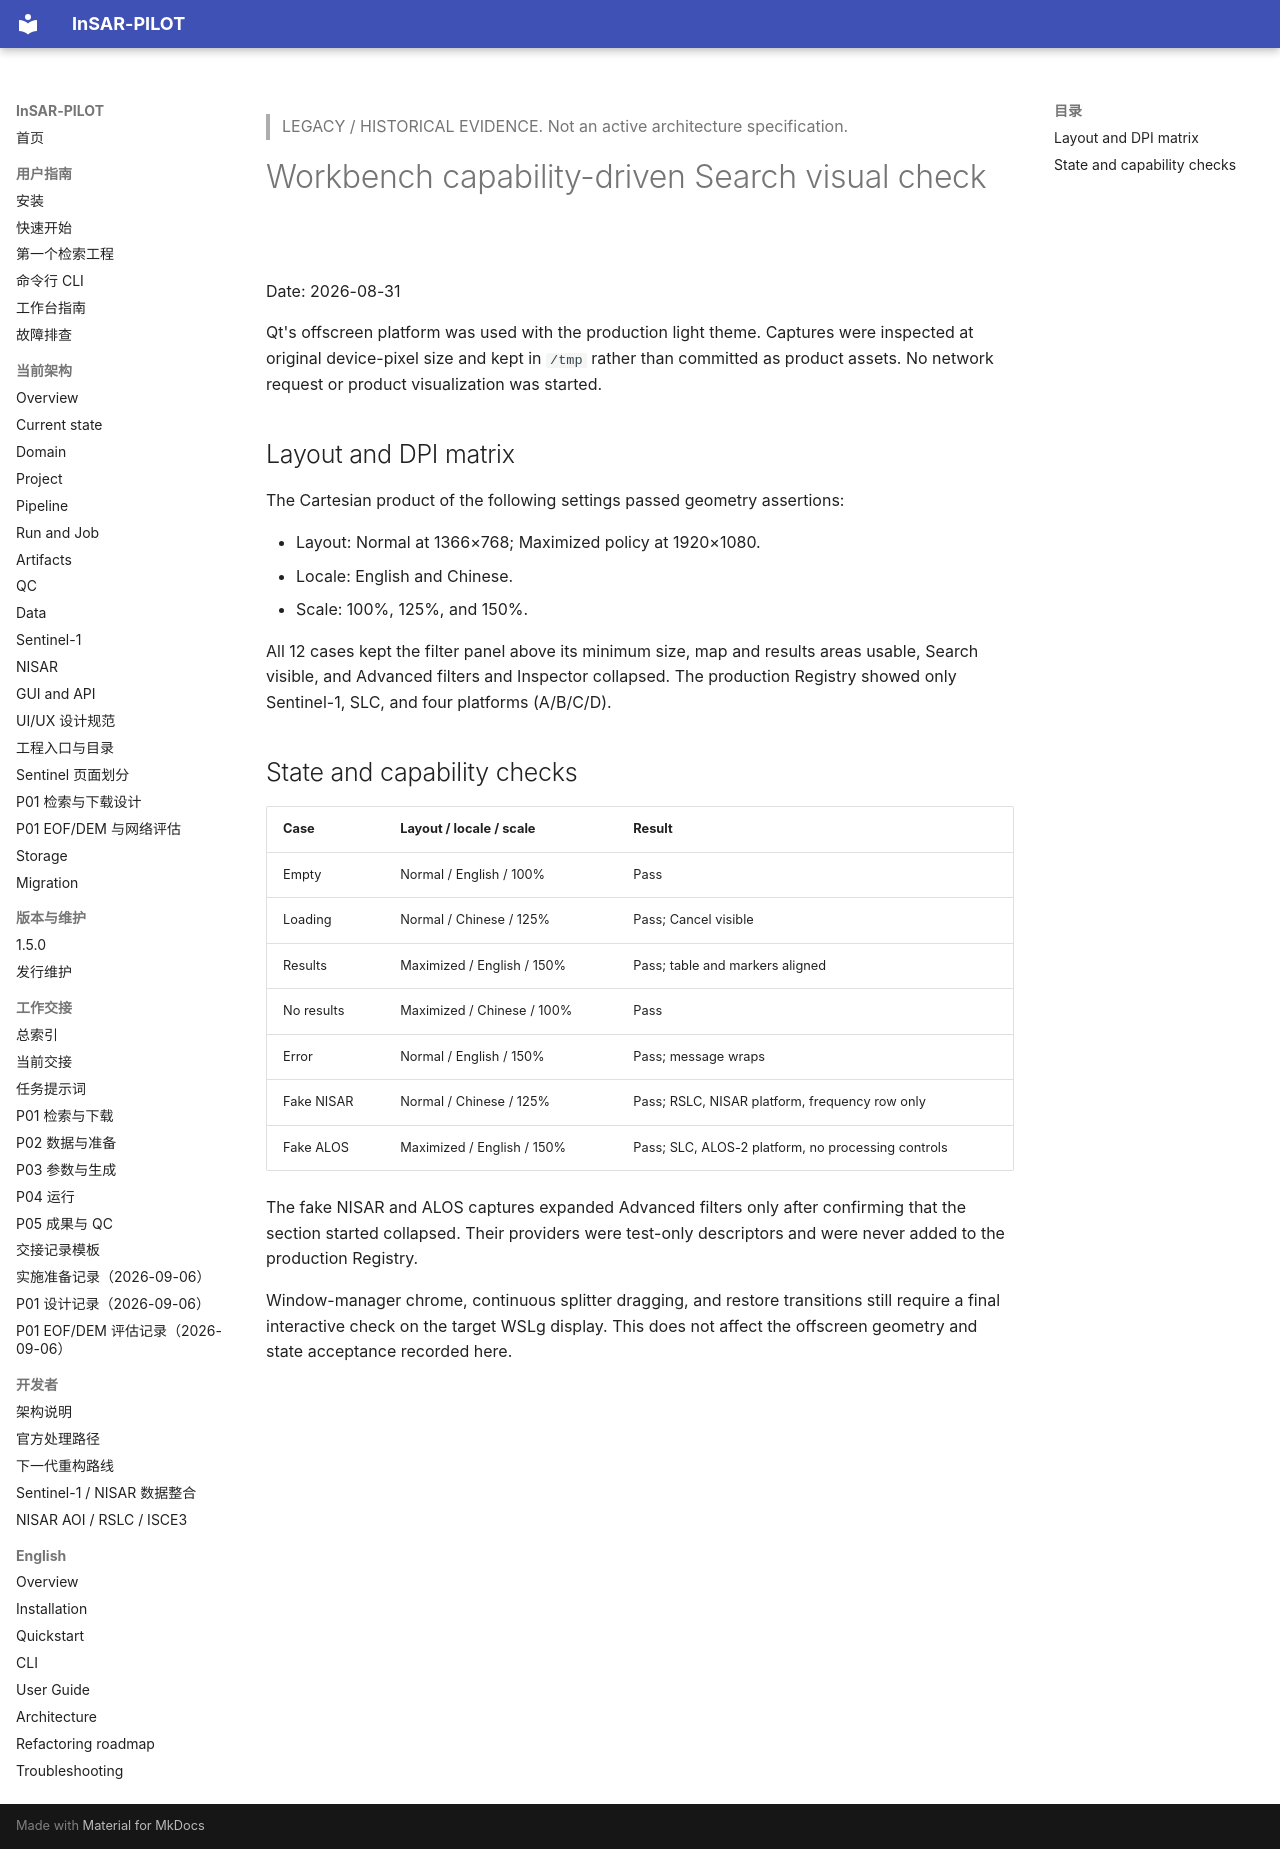

repository: WU-Pengzhan/InSAR-PILOT · page: legacy/workbench-capability-visual-check/index.html · generator: mkdocs

> LEGACY / HISTORICAL EVIDENCE. Not an active architecture specification.

# Workbench capability-driven Search visual check

Date: 2026-08-31

Qt's offscreen platform was used with the production light theme. Captures were
inspected at original device-pixel size and kept in `/tmp` rather than committed
as product assets. No network request or product visualization was started.

## Layout and DPI matrix

The Cartesian product of the following settings passed geometry assertions:

- Layout: Normal at 1366×768; Maximized policy at 1920×1080.
- Locale: English and Chinese.
- Scale: 100%, 125%, and 150%.

All 12 cases kept the filter panel above its minimum size, map and results areas
usable, Search visible, and Advanced filters and Inspector collapsed. The
production Registry showed only Sentinel-1, SLC, and four platforms (A/B/C/D).

## State and capability checks

| Case | Layout / locale / scale | Result |
| --- | --- | --- |
| Empty | Normal / English / 100% | Pass |
| Loading | Normal / Chinese / 125% | Pass; Cancel visible |
| Results | Maximized / English / 150% | Pass; table and markers aligned |
| No results | Maximized / Chinese / 100% | Pass |
| Error | Normal / English / 150% | Pass; message wraps |
| Fake NISAR | Normal / Chinese / 125% | Pass; RSLC, NISAR platform, frequency row only |
| Fake ALOS | Maximized / English / 150% | Pass; SLC, ALOS-2 platform, no processing controls |

The fake NISAR and ALOS captures expanded Advanced filters only after confirming
that the section started collapsed. Their providers were test-only descriptors
and were never added to the production Registry.

Window-manager chrome, continuous splitter dragging, and restore transitions
still require a final interactive check on the target WSLg display. This does
not affect the offscreen geometry and state acceptance recorded here.
